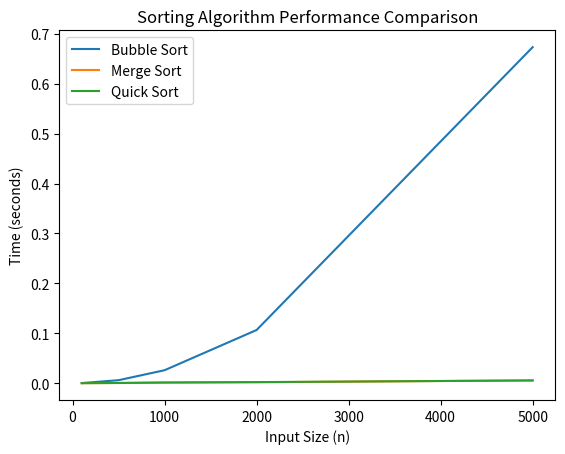

This figure's Python source:
import random
import time
import matplotlib.pyplot as plt

# ---------------- Sorting Algorithms ----------------
def bubble_sort(arr):
    n = len(arr)
    for i in range(n):
        for j in range(0, n-i-1):
            if arr[j] > arr[j+1]:
                arr[j], arr[j+1] = arr[j+1], arr[j]
    return arr


def merge_sort(arr):
    if len(arr) > 1:
        mid = len(arr) // 2
        L = arr[:mid]
        R = arr[mid:]

        merge_sort(L)
        merge_sort(R)

        i = j = k = 0
        while i < len(L) and j < len(R):
            if L[i] < R[j]:
                arr[k] = L[i]
                i += 1
            else:
                arr[k] = R[j]
                j += 1
            k += 1

        while i < len(L):
            arr[k] = L[i]
            i += 1
            k += 1

        while j < len(R):
            arr[k] = R[j]
            j += 1
            k += 1
    return arr


def quick_sort(arr):
    if len(arr) <= 1:
        return arr
    else:
        pivot = arr[len(arr)//2]
        left = [x for x in arr if x < pivot]
        middle = [x for x in arr if x == pivot]
        right = [x for x in arr if x > pivot]
        return quick_sort(left) + middle + quick_sort(right)


# ---------------- measure the performance here ----------------
def measure_time(sort_func, arr):
    start = time.time()
    sort_func(arr.copy())
    end = time.time()
    return end - start


# ---------------- Program starts here ----------------
if __name__ == "__main__":
    sizes = [100, 500, 1000, 2000, 5000]
    bubble_times, merge_times, quick_times = [], [], []

    for n in sizes:
        test_data = [random.randint(1, 10000) for _ in range(n)]

        bubble_times.append(measure_time(bubble_sort, test_data))
        merge_times.append(measure_time(merge_sort, test_data))
        quick_times.append(measure_time(quick_sort, test_data))

    for i, n in enumerate(sizes):
        print(f"Size {n}: Bubble={bubble_times[i]:.6f}s, Merge={merge_times[i]:.6f}s, Quick={quick_times[i]:.6f}s")

    # Plot results
    plt.plot(sizes, bubble_times, label="Bubble Sort")
    plt.plot(sizes, merge_times, label="Merge Sort")
    plt.plot(sizes, quick_times, label="Quick Sort")
    plt.xlabel("Input Size (n)")
    plt.ylabel("Time (seconds)")
    plt.title("Sorting Algorithm Performance Comparison")
    plt.legend()
    plt.show()
